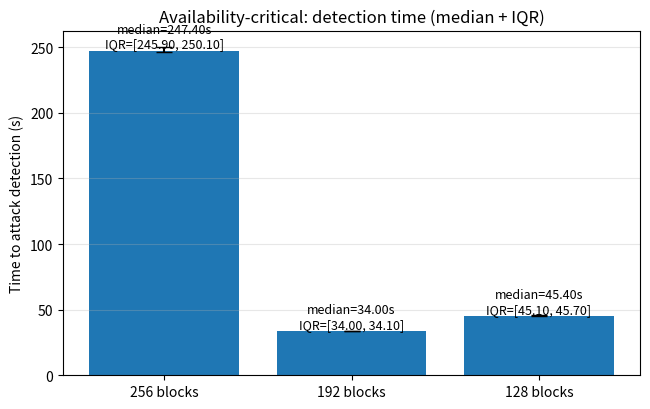

Source code (Python):
import matplotlib.pyplot as plt
import numpy as np

# -------------------------------------------------
# Put *all runs* here (seconds) for each setting
# -------------------------------------------------
times_256 = [245.9, 250.1, 238.7, 261.3, 247.4]  # <-- replace with your runs
times_192 = [34, 34.1, 33.9, 34.0, 34.2,]
times_128 = [45.4, 45.7, 46, 44.9, 45.1]       # <-- replace with your runs


labels = ["256 blocks", "192 blocks", "128 blocks", ]
groups = [times_256, times_192, times_128, ]

# -------------------------------------------------
# Compute median + IQR (Q1, Q3)
# -------------------------------------------------
medians = [np.median(g) for g in groups]
q1s     = [np.percentile(g, 25) for g in groups]
q3s     = [np.percentile(g, 75) for g in groups]
iqrs    = [q3 - q1 for q1, q3 in zip(q1s, q3s)]

# For error bars around the median: distances to Q1 and Q3
yerr = np.array([
    [m - q1 for m, q1 in zip(medians, q1s)],   # lower
    [q3 - m for m, q3 in zip(medians, q3s)],   # upper
])

# -------------------------------------------------
# Plot: bars = median, error bars = IQR (Q1..Q3)
# -------------------------------------------------
x = np.arange(len(labels))

plt.figure(figsize=(6.6, 4.2))
bars = plt.bar(x, medians, yerr=yerr, capsize=6)

plt.xticks(x, labels)
plt.ylabel("Time to attack detection (s)")
plt.title("Availability-critical: detection time (median + IQR)")
plt.grid(True, axis="y", alpha=0.3)

# annotate: median + IQR
for i, b in enumerate(bars):
    m = medians[i]
    q1, q3 = q1s[i], q3s[i]
    plt.text(
        b.get_x() + b.get_width() / 2,
        b.get_height(),
        f"median={m:.2f}s\nIQR=[{q1:.2f}, {q3:.2f}]",
        ha="center",
        va="bottom",
        fontsize=9,
    )

plt.tight_layout()
plt.show()

# -------------------------------------------------
# Also print stats neatly (useful for thesis tables)
# -------------------------------------------------
for name, g, m, q1, q3, iqr in zip(labels, groups, medians, q1s, q3s, iqrs):
    print(f"{name}: n={len(g)}, median={m:.2f}s, Q1={q1:.2f}s, Q3={q3:.2f}s, IQR={iqr:.2f}s")
